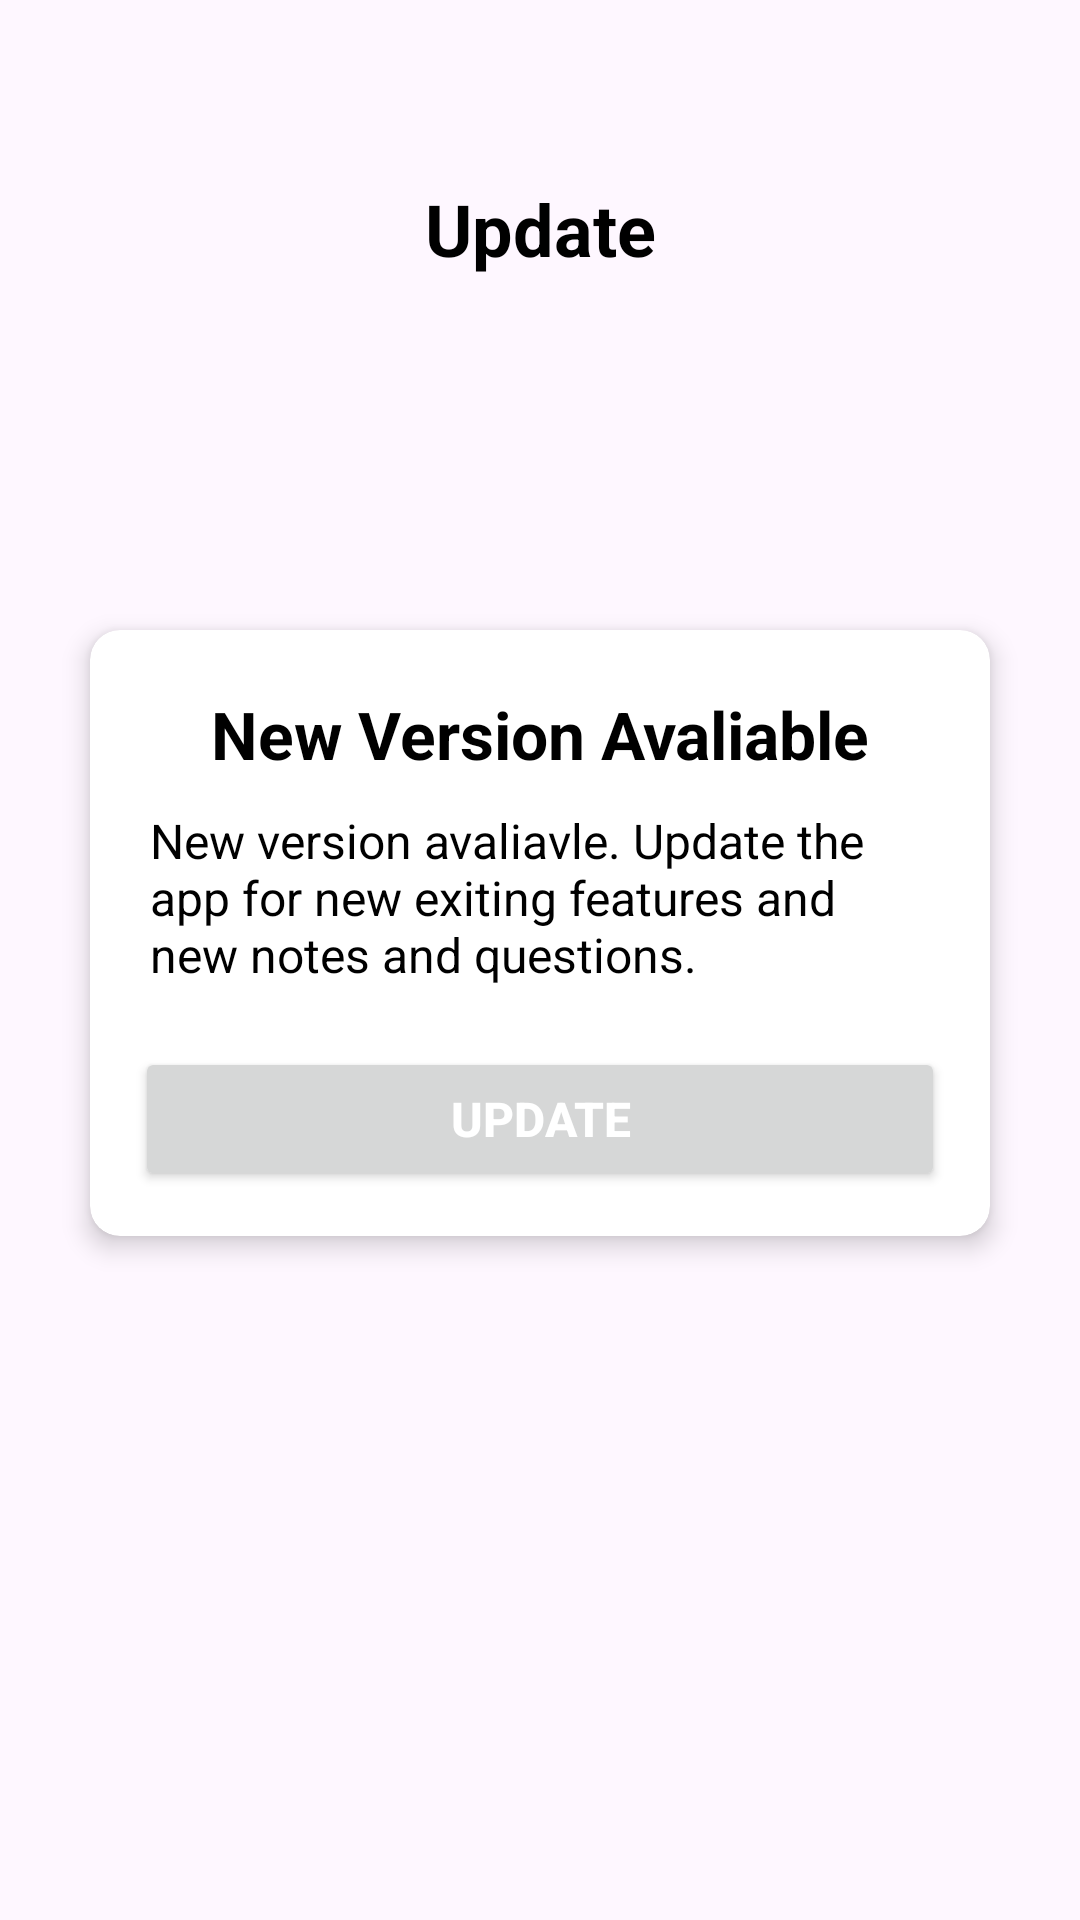

Write the Android layout XML for this screen, with the resource values it uses.
<!-- AndroidManifest.xml: application theme Theme.KUBuddy -->
<!-- res/layout/fragment_update.xml -->
<?xml version="1.0" encoding="utf-8"?>
<LinearLayout xmlns:android="http://schemas.android.com/apk/res/android"
    xmlns:tools="http://schemas.android.com/tools"
    android:layout_width="match_parent"
    android:layout_height="match_parent"
    xmlns:app="http://schemas.android.com/apk/res-auto"
    android:orientation="vertical"

    tools:context=".Fragments.UpdateFragment">
    <LinearLayout
        android:layout_width="match_parent"
        android:layout_height="wrap_content"
        android:orientation="horizontal"
        android:gravity="center_vertical"
        android:layout_marginHorizontal="20dp"
        android:layout_marginTop="60dp"
        android:layout_marginBottom="30dp">
        <ImageView
            android:id="@+id/updateBack"
            android:layout_width="25dp"
            android:layout_height="25dp"
            android:src="@drawable/left_arrow"
            app:tint="@color/black"/>
        <TextView
            android:layout_weight="1"
            android:layout_width="match_parent"
            android:layout_height="wrap_content"
            android:text="Update"
            android:gravity="center"
            android:textSize="24sp"
            android:layout_marginEnd="25dp"
            android:textStyle="bold"
            android:textColor="@color/black"/>
    </LinearLayout>

<LinearLayout
    android:layout_width="match_parent"
    android:layout_height="match_parent"
    android:gravity="center">
    <androidx.cardview.widget.CardView
        android:layout_width="match_parent"
        android:layout_height="wrap_content"
        android:layout_marginBottom="70dp"
        app:cardBackgroundColor="@color/white"
        app:cardElevation="5dp"
        app:cardCornerRadius="10dp"
        android:layout_marginHorizontal="30dp">

        <LinearLayout
            android:layout_width="match_parent"
            android:layout_height="match_parent"
            android:orientation="vertical"
            android:layout_marginHorizontal="15dp">
            <TextView
                android:layout_width="match_parent"
                android:layout_height="wrap_content"
                android:text="New Version Avaliable"
                android:textColor="@color/black"
                android:textSize="22sp"
                android:layout_marginTop="20dp"
                android:layout_marginBottom="10dp"
                android:textStyle="bold"
                android:gravity="center"/>
            <TextView
                android:layout_width="match_parent"
                android:layout_height="wrap_content"
                android:text="New version avaliavle. Update the app for new exiting features and new notes and questions."
                android:textStyle="normal"
                android:textSize="16sp"
                android:layout_marginHorizontal="5dp"
                android:textColor="@color/black"/>

            <Button
                android:id="@+id/updatebtn"
                android:layout_width="match_parent"
                android:layout_height="wrap_content"
                android:layout_marginTop="20dp"
                android:text="UPDATE"
                android:textColor="@color/white"
                android:textSize="16dp"
                android:layout_marginBottom="15dp"
                android:textStyle="bold"
                app:cornerRadius="8dp" />
        </LinearLayout>
    </androidx.cardview.widget.CardView>
</LinearLayout>

</LinearLayout>
<!-- resources referenced by this layout -->
<resources>
  <color name="black">#FF000000</color>
  <color name="white">#FFFFFFFF</color>
  <style name="Theme.KUBuddy" parent="Base.Theme.KUBuddy" />
  <style name="Base.Theme.KUBuddy" parent="Theme.Material3.DayNight.NoActionBar">
          
       <item name="colorPrimary">#4CAF50</item>
          <item name="colorPrimaryDark">#388E3C</item>
          <item name="colorAccent">#C8E6C9</item>
      </style>
</resources>
